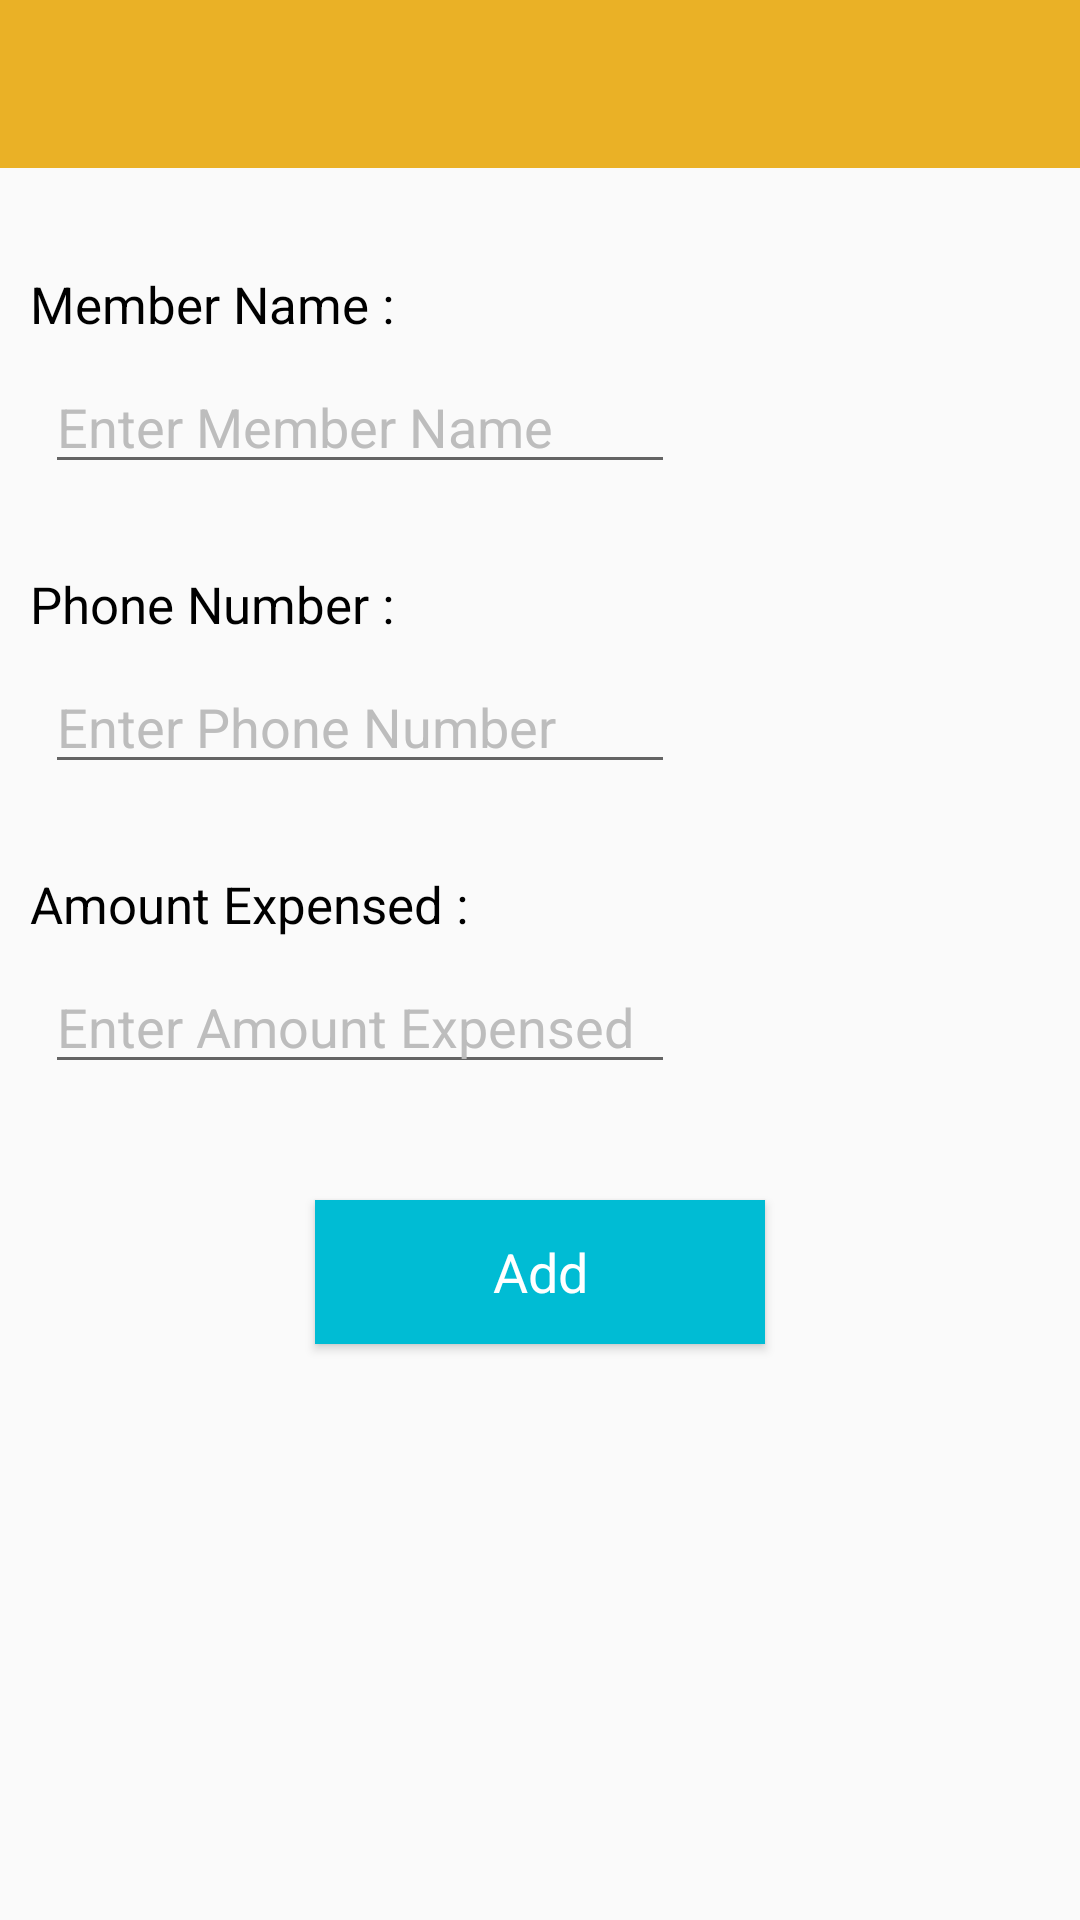

Produce the Android XML layout that renders to this screen, including the resource entries it uses.
<!-- AndroidManifest.xml: application theme AppTheme -->
<!-- res/layout/activity_add_member_to_group.xml -->
<RelativeLayout xmlns:android="http://schemas.android.com/apk/res/android"
    xmlns:tools="http://schemas.android.com/tools"
    android:layout_width="match_parent"
    android:layout_height="match_parent"
    tools:context="com.app.splitCash.group.AddMemberToGroup">

    <include
        android:id="@+id/app_bar"
        layout="@layout/app_bar" />


    <TextView
        android:id="@+id/memberNameTextView"
        android:layout_width="wrap_content"
        android:layout_height="wrap_content"
        android:layout_marginLeft="10dp"
        android:layout_marginTop="90dp"
        android:text="Member Name :"
        android:textColor="#000"
        android:textSize="17sp" />

    <EditText
        android:id="@+id/memberNameEditText"
        android:layout_width="wrap_content"
        android:layout_height="wrap_content"
        android:layout_marginLeft="15dp"
        android:layout_marginTop="120dp"
        android:ems="10"
        android:hint="Enter Member Name"
        android:inputType="textPersonName" />

    <TextView
        android:id="@+id/memberPhoneTextView"
        android:layout_width="wrap_content"
        android:layout_height="wrap_content"
        android:layout_marginLeft="10dp"
        android:layout_marginTop="190dp"
        android:text="Phone Number :"
        android:textColor="#000"
        android:textSize="17sp" />

    <EditText
        android:id="@+id/memberPhoneEditText"
        android:layout_width="wrap_content"
        android:layout_height="wrap_content"
        android:layout_marginLeft="15dp"
        android:layout_marginTop="220dp"
        android:ems="10"
        android:hint="Enter Phone Number"
        android:inputType="number" />


    <TextView
        android:id="@+id/memberExpensedTextView"
        android:layout_width="wrap_content"
        android:layout_height="wrap_content"
        android:layout_marginLeft="10dp"
        android:layout_marginTop="290dp"
        android:text="Amount Expensed :"
        android:textColor="#000"
        android:textSize="17sp" />

    <EditText
        android:id="@+id/memberExpensedEditText"
        android:layout_width="wrap_content"
        android:layout_height="wrap_content"
        android:layout_marginLeft="15dp"
        android:layout_marginTop="320dp"
        android:ems="10"
        android:hint="Enter Amount Expensed"
        android:inputType="number" />


    <Button
        android:id="@+id/button"
        android:layout_width="150dp"
        android:layout_height="wrap_content"
        android:layout_centerHorizontal="true"
        android:layout_marginTop="400dp"
        android:background="@color/buttonColor"
        android:onClick="addMemberToGroup"
        android:text="Add"
        android:textAppearance="@style/Base.TextAppearance.AppCompat.Medium"
        android:textColor="#fff" />


</RelativeLayout>
<!-- res/layout/app_bar.xml (included above) -->
<?xml version="1.0" encoding="utf-8"?>
<android.support.v7.widget.Toolbar
    xmlns:android="http://schemas.android.com/apk/res/android"
    xmlns:app="http://schemas.android.com/apk/res-auto"
    android:layout_width="match_parent"
    android:layout_height="wrap_content"
    android:background="@color/primary"
    app:theme="@style/MyCustomToolbarTheme"
    app:popupTheme="@style/ThemeOverlay.AppCompat.Light">
</android.support.v7.widget.Toolbar>
<!-- resources referenced by this layout -->
<resources>
  <color name="buttonColor">#00BCD4</color>
  <color name="primary">#EAB126</color>
  <style name="MyCustomToolbarTheme" parent="ThemeOverlay.AppCompat.Dark">
          <item name="android:textColorPrimary">#fff</item>
          <item name="android:textColorSecondary">#fff</item>
      </style>
  <style name="AppTheme" parent="AppTheme.Base">
          
      </style>
  <style name="AppTheme.Base" parent="Theme.AppCompat.Light.NoActionBar">
          <item name="colorPrimary">@color/primary</item>
          <item name="colorPrimaryDark">@color/primary_dark</item>
          <item name="colorAccent">@color/accent</item>
          <item name="android:windowDisablePreview">true</item>
      </style>
  <color name="primary_dark">#1fb58f</color>
  <color name="accent">#FEA680</color>
</resources>
